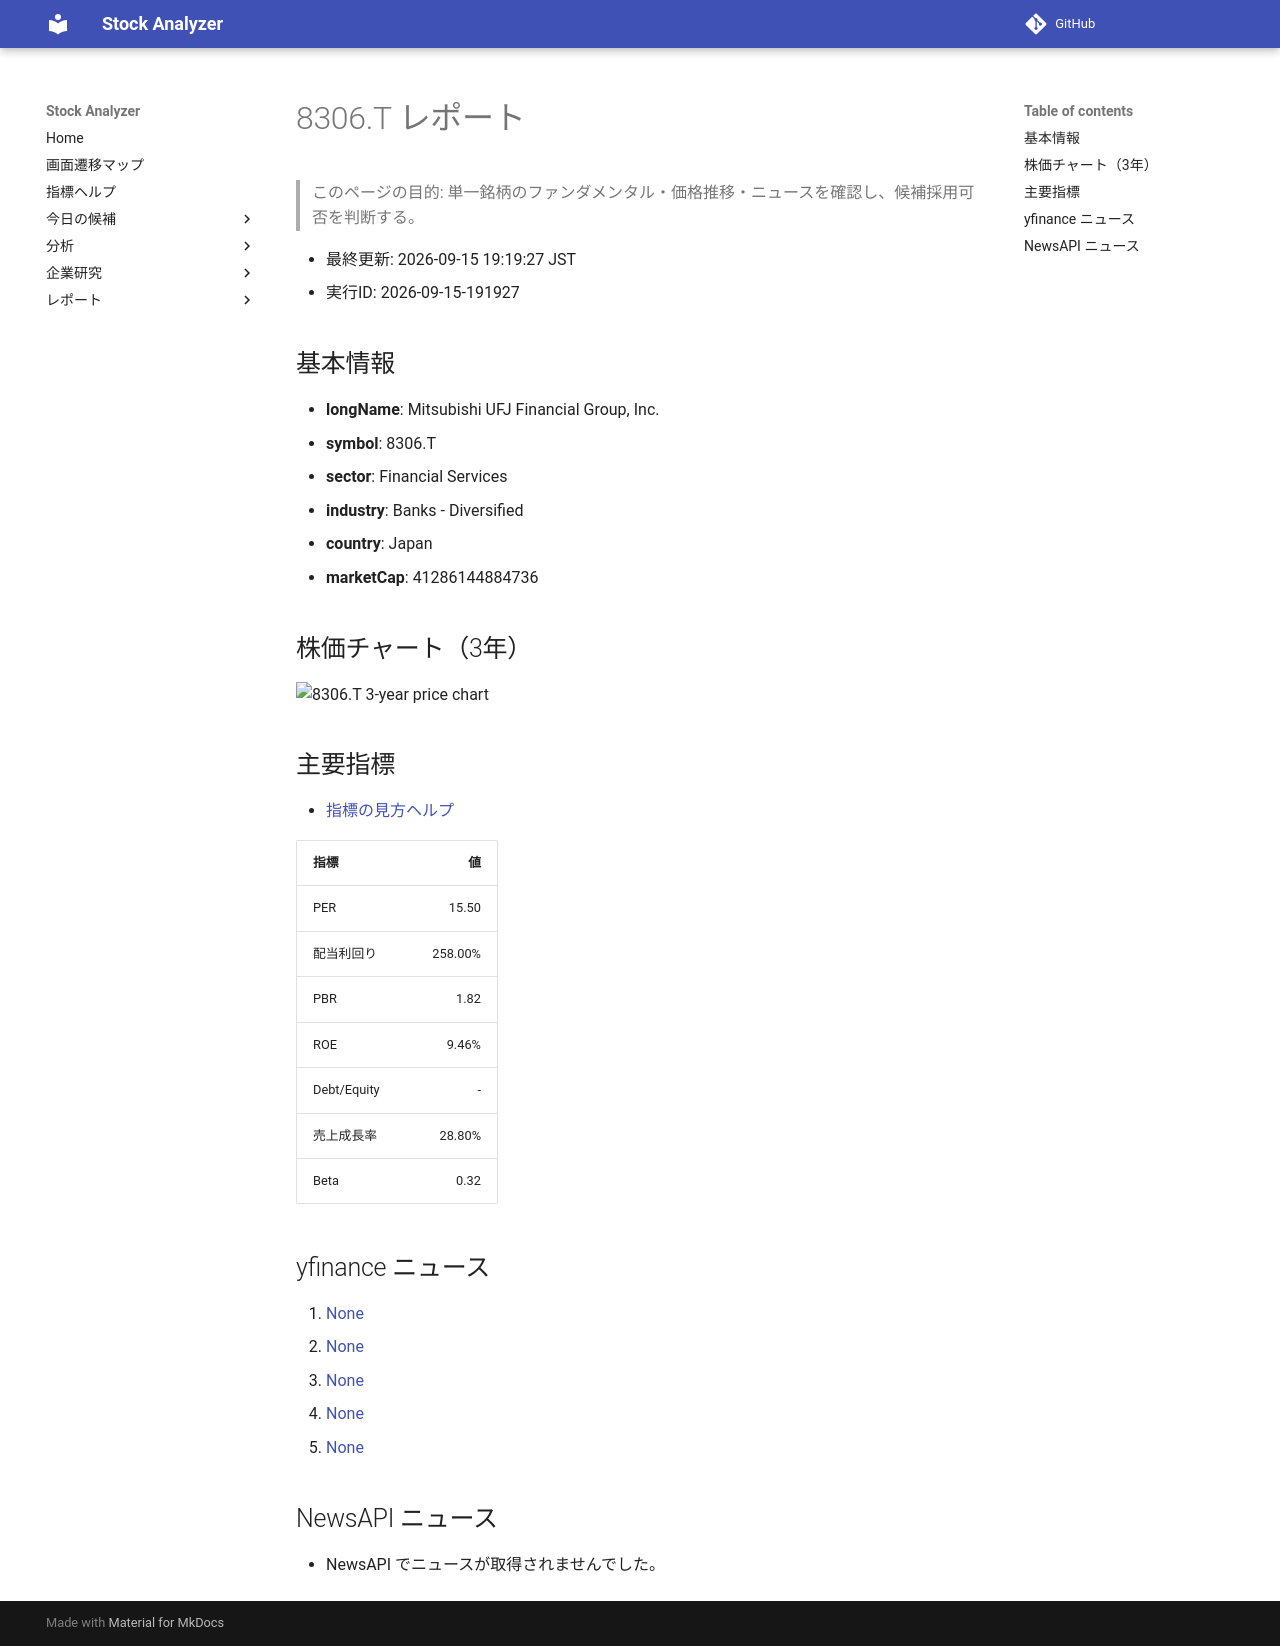

repository: Yumi-note/Making-APP · page: reports/2026-09-15/191927/8306_T/index.html · generator: mkdocs

# 8306.T レポート

> このページの目的: 単一銘柄のファンダメンタル・価格推移・ニュースを確認し、候補採用可否を判断する。

- 最終更新: 2026-09-15 19:19:27 JST
- 実行ID: 2026-09-15-191927

## 基本情報

- **longName**: Mitsubishi UFJ Financial Group, Inc.
- **symbol**: 8306.T
- **sector**: Financial Services
- **industry**: Banks - Diversified
- **country**: Japan
- **marketCap**: 41286144884736

## 株価チャート（3年）

![8306.T 3-year price chart](8306_T_3y.png)

## 主要指標

- [指標の見方ヘルプ](../../../../indicators.md)

| 指標 | 値 |
|---|---:|
| PER | 15.50 |
| 配当利回り | 258.00% |
| PBR | 1.82 |
| ROE | 9.46% |
| Debt/Equity | - |
| 売上成長率 | 28.80% |
| Beta | 0.32 |

## yfinance ニュース

1. [None](None)
2. [None](None)
3. [None](None)
4. [None](None)
5. [None](None)

## NewsAPI ニュース

- NewsAPI でニュースが取得されませんでした。
